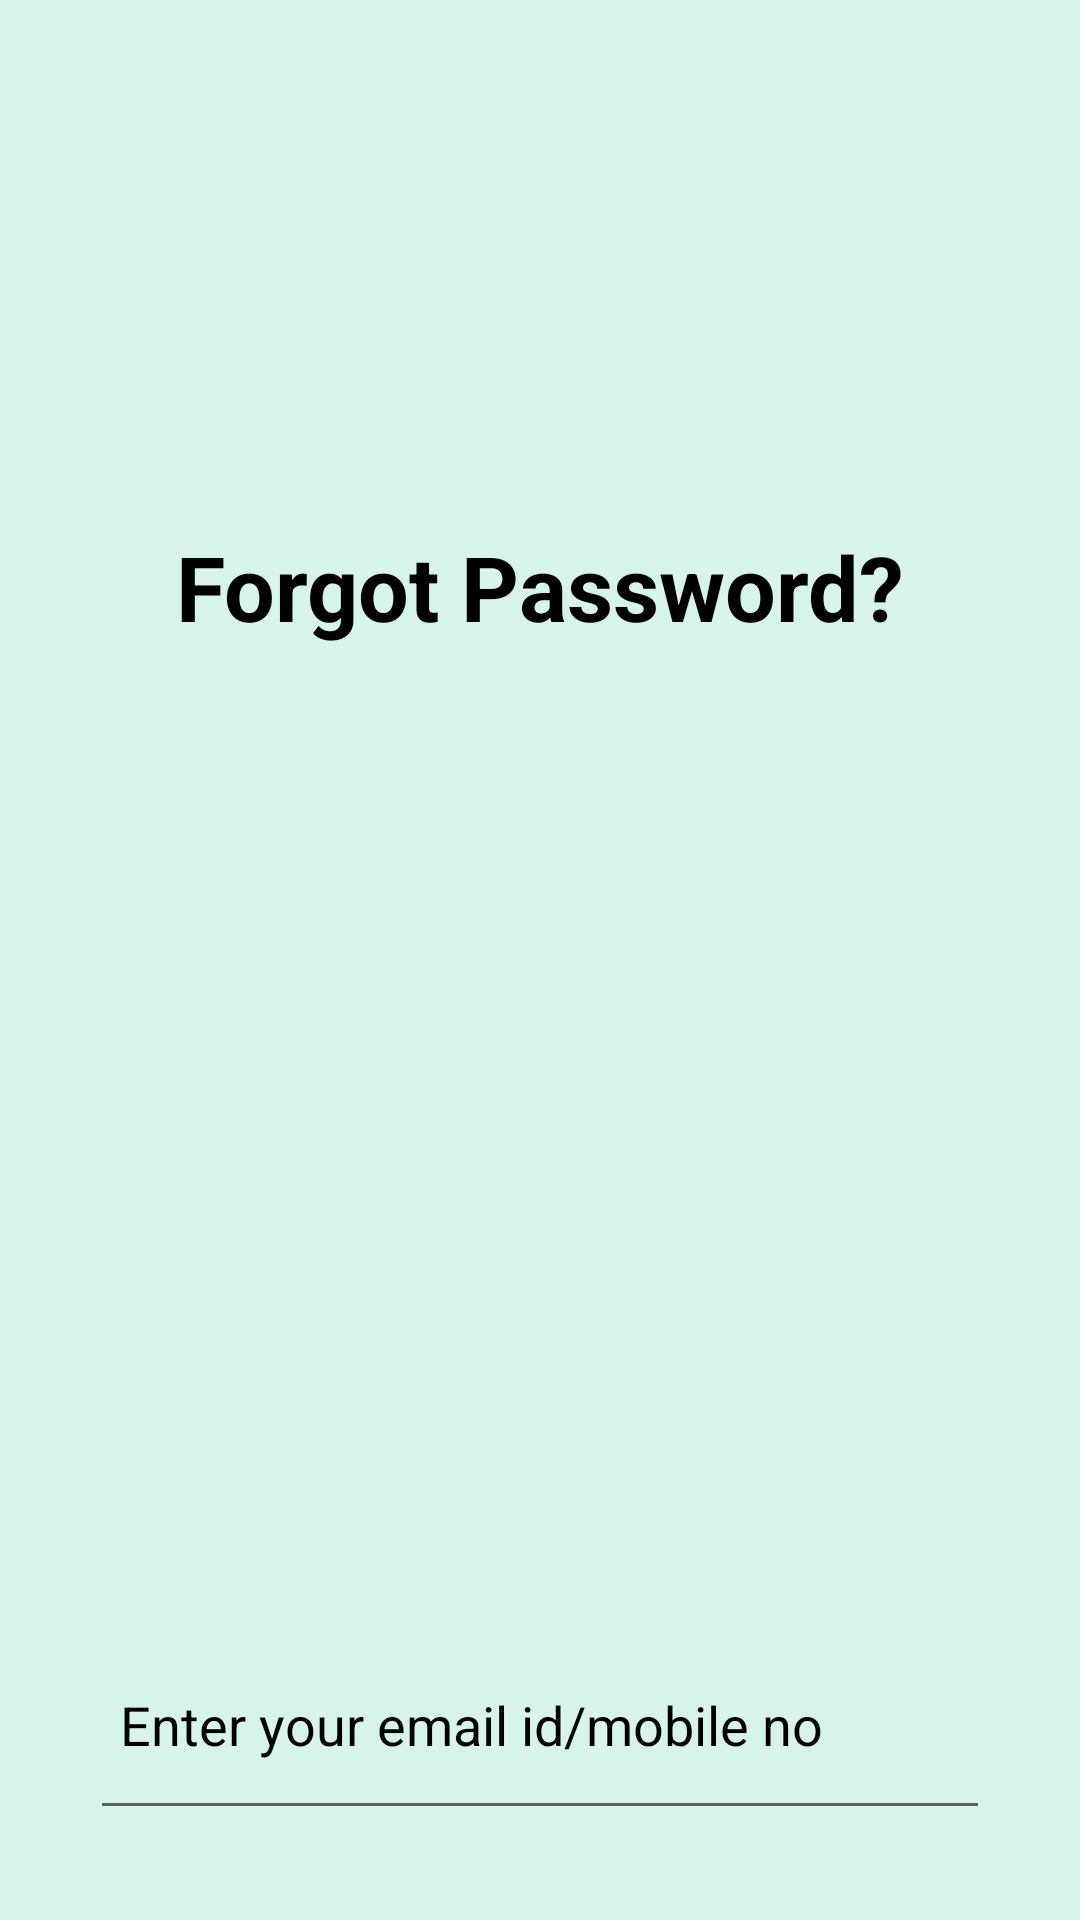

Layout XML and referenced resources for this Android screen:
<!-- AndroidManifest.xml: application theme Theme.Guide_Bot -->
<!-- res/layout/activity_forgot_password.xml -->
<?xml version="1.0" encoding="utf-8"?>
<androidx.constraintlayout.widget.ConstraintLayout xmlns:android="http://schemas.android.com/apk/res/android"
    xmlns:app="http://schemas.android.com/apk/res-auto"
    xmlns:tools="http://schemas.android.com/tools"
    android:layout_width="match_parent"
    android:layout_height="match_parent"
    android:background="#D6F5E8"
    android:orientation="vertical"
    tools:context=".ForgotPassword">


  <TextView
      android:id="@+id/forgot"
      android:layout_width="294dp"
      android:layout_height="71dp"
      android:layout_marginTop="160dp"
      android:gravity="center"
      android:text="Forgot Password?"
      android:textColor="@color/black"
      android:textSize="30dp"
      android:textStyle="bold"
      app:layout_constraintEnd_toEndOf="parent"
      app:layout_constraintHorizontal_bias="0.495"
      app:layout_constraintStart_toStartOf="parent"
      app:layout_constraintTop_toTopOf="parent" />

  <EditText
      android:id="@+id/username"
      android:layout_width="match_parent"
      android:layout_height="70dp"
      android:layout_below="@id/forgot"
      android:layout_margin="30dp"
      android:layout_marginStart="30dp"
      android:layout_marginEnd="30dp"
      android:drawablePadding="10dp"
      android:hint="Enter your email id/mobile no"
      android:padding="10dp"
      android:paddingLeft="7dp"
      android:textColorHint="@color/black"
      android:textSize="18dp"
      app:layout_constraintBottom_toBottomOf="parent"
      app:layout_constraintEnd_toEndOf="parent"
      app:layout_constraintHorizontal_bias="0.0"
      app:layout_constraintStart_toStartOf="parent"
      app:layout_constraintTop_toBottomOf="@+id/Forgot"
      app:layout_constraintVertical_bias="0.0" />

  <Button
      android:id="@+id/send"
      android:layout_width="250dp"
      android:layout_height="wrap_content"
      android:layout_below="@id/username"
      android:layout_gravity="center"
      android:layout_marginTop="56dp"
      android:text="Send"
      android:textSize="18dp"
      android:textAllCaps="true"
      app:layout_constraintEnd_toEndOf="parent"
      app:layout_constraintHorizontal_bias="0.496"
      app:layout_constraintStart_toStartOf="parent"
      app:layout_constraintTop_toBottomOf="@+id/username">

  </Button>

  <TextView
      android:layout_width="wrap_content"
      android:layout_height="wrap_content"
      android:gravity="center"
      android:text="Back to"
      android:textSize="25sp"
      app:layout_constraintBottom_toBottomOf="parent"
      app:layout_constraintEnd_toEndOf="parent"
      app:layout_constraintStart_toStartOf="parent"
      app:layout_constraintTop_toBottomOf="@+id/send"
      app:layout_constraintVertical_bias="0.038"
      tools:ignore="MissingConstraints" />


</androidx.constraintlayout.widget.ConstraintLayout>
<!-- resources referenced by this layout -->
<resources>
  <color name="black">#FF000000</color>
  <style name="Theme.Guide_Bot" parent="Theme.MaterialComponents.DayNight.DarkActionBar">
          
          <item name="colorPrimary">@color/purple_500</item>
          <item name="colorPrimaryVariant">@color/purple_700</item>
          <item name="colorOnPrimary">@color/white</item>
          
          <item name="colorSecondary">@color/teal_200</item>
          <item name="colorSecondaryVariant">@color/teal_700</item>
          <item name="colorOnSecondary">@color/black</item>
          
          <item name="android:statusBarColor" tools:targetApi="l">?attr/colorPrimaryVariant</item>
          
      </style>
  <color name="purple_500">#FF6200EE</color>
  <color name="purple_700">#FF3700B3</color>
  <color name="white">#FFFFFFFF</color>
  <color name="teal_200">#FF03DAC5</color>
  <color name="teal_700">#FF018786</color>
</resources>
